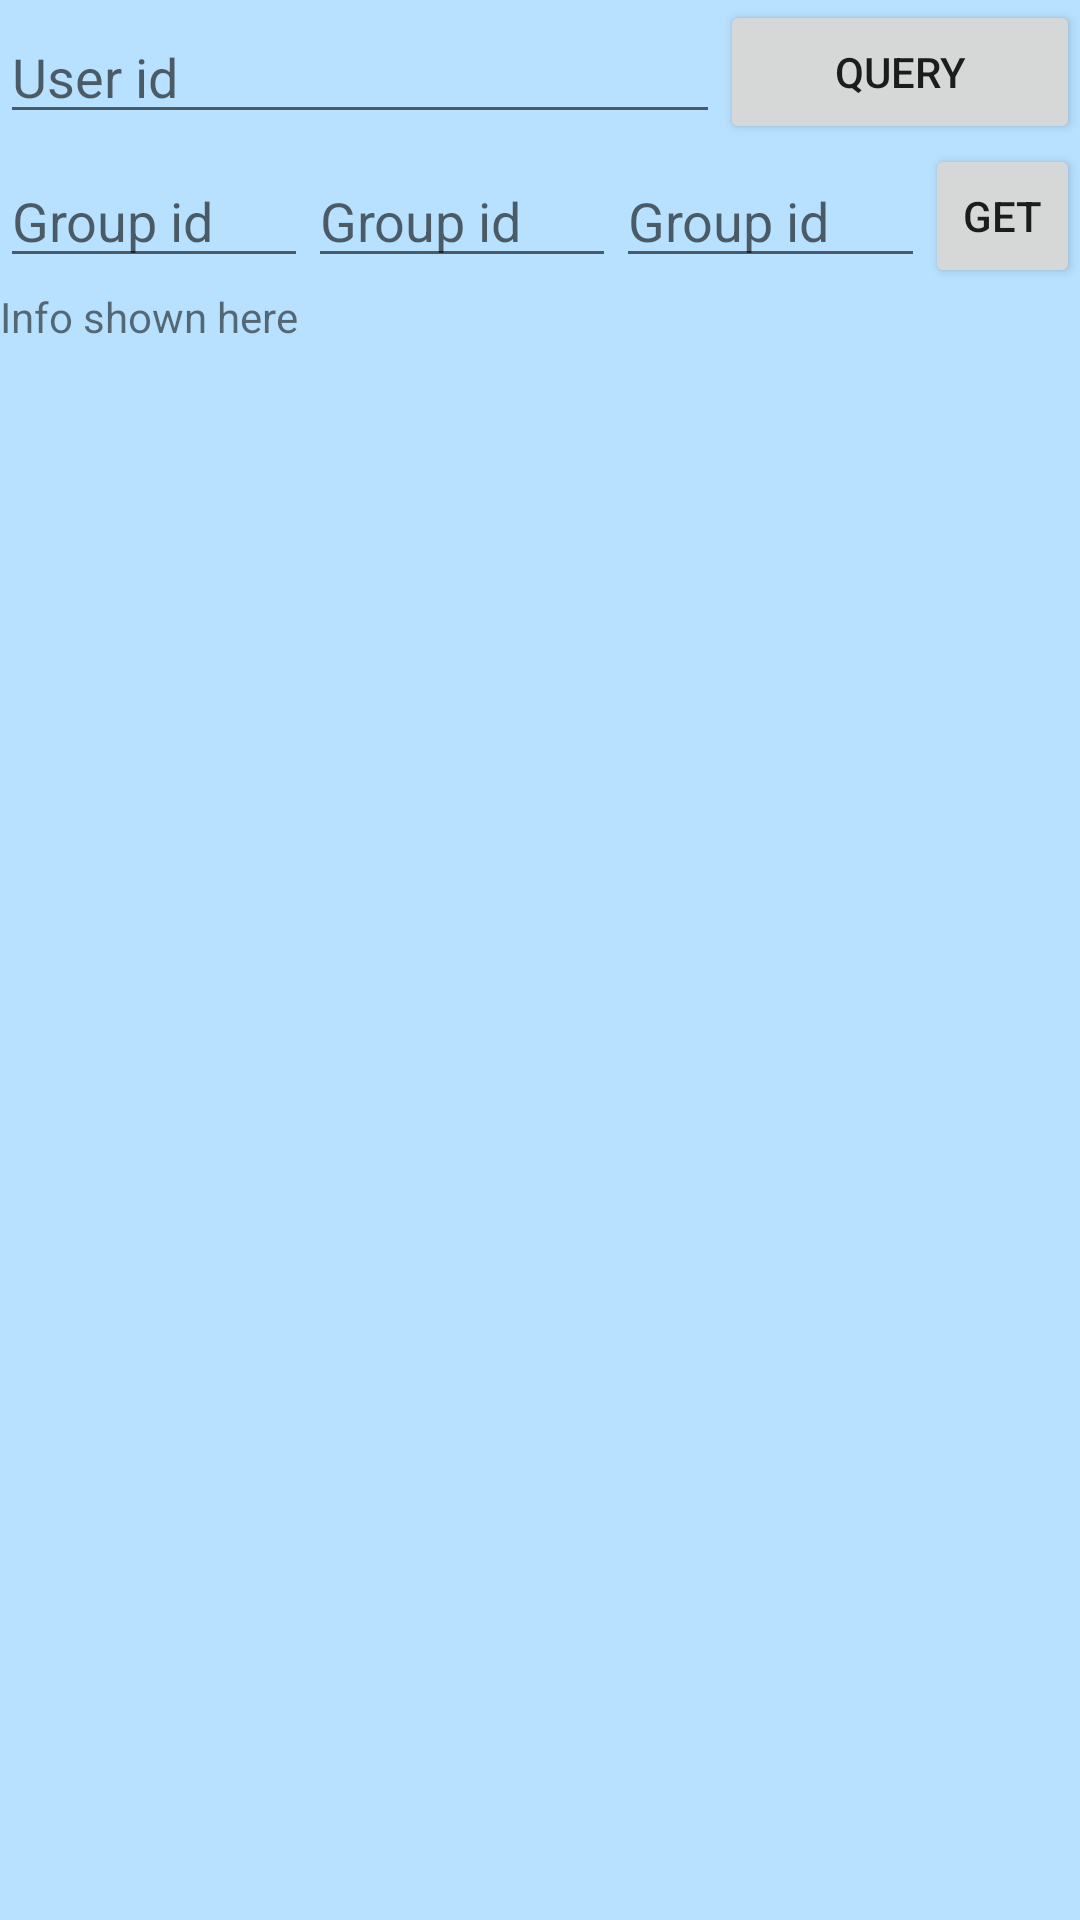

Layout XML and referenced resources for this Android screen:
<!-- AndroidManifest.xml: application theme Theme.Beever -->
<!-- res/layout/fragment_experimental_gap_finder.xml -->
<?xml version="1.0" encoding="utf-8"?>
<LinearLayout xmlns:android="http://schemas.android.com/apk/res/android"
    xmlns:tools="http://schemas.android.com/tools"
    android:layout_width="match_parent"
    android:layout_height="match_parent"
    android:orientation="vertical"
    android:layout_gravity="center"
    tools:context=".feature.ExperimentalGapFinderFragment">

    <LinearLayout xmlns:android="http://schemas.android.com/apk/res/android"
        xmlns:tools="http://schemas.android.com/tools"
        android:layout_width="match_parent"
        android:layout_height="wrap_content"
        android:orientation="horizontal"
        android:layout_gravity="center"
        tools:context=".feature.ExperimentalGapFinderFragment">
    
        <EditText
            android:id="@+id/edittext_experimental_user_id"
            android:layout_width="0dp"
            android:layout_height="wrap_content"
            android:layout_gravity="center"
            android:layout_weight="2"
            android:text=""
            android:hint="User id"/>

        <Button
            android:id="@+id/button_experimental_user_id"
            android:layout_width="0dp"
            android:layout_height="wrap_content"
            android:layout_gravity="center"
            android:layout_weight="1"
            android:text="Query" />

    </LinearLayout>

    <LinearLayout xmlns:android="http://schemas.android.com/apk/res/android"
        xmlns:tools="http://schemas.android.com/tools"
        android:layout_width="match_parent"
        android:layout_height="wrap_content"
        android:orientation="horizontal"
        android:layout_gravity="center"
        tools:context=".feature.ExperimentalGapFinderFragment">
        
        <EditText
            android:id="@+id/edittext_experimental_group_id0"
            android:layout_width="0dp"
            android:layout_height="wrap_content"
            android:layout_gravity="center"
            android:layout_weight="2"
            android:text=""
            android:hint="Group id"/>

        <EditText
            android:id="@+id/edittext_experimental_group_id1"
            android:layout_width="0dp"
            android:layout_height="wrap_content"
            android:layout_gravity="center"
            android:layout_weight="2"
            android:text=""
            android:hint="Group id"/>

        <EditText
            android:id="@+id/edittext_experimental_group_id2"
            android:layout_width="0dp"
            android:layout_height="wrap_content"
            android:layout_gravity="center"
            android:layout_weight="2"
            android:text=""
            android:hint="Group id"/>

        <Button
            android:id="@+id/button_experimental_group_id"
            android:layout_width="0dp"
            android:layout_height="wrap_content"
            android:layout_gravity="center"
            android:layout_weight="1"
            android:text="Get" />

    </LinearLayout>

    <TextView
        android:id="@+id/textview_experimental_info"
        android:layout_width="match_parent"
        android:layout_height="wrap_content"
        android:text="Info shown here" />
</LinearLayout>
<!-- resources referenced by this layout -->
<resources>
  <style name="Theme.Beever" parent="Theme.MaterialComponents.DayNight.NoActionBar">
          
          <item name="colorPrimary">@color/beever_blue</item>
          <item name="colorPrimaryVariant">@color/beever_light_blue</item>
          <item name="colorOnPrimary">@color/white</item>
          
          <item name="colorSecondary">@color/beever_blue</item>
          <item name="colorSecondaryVariant">@color/beever_light_blue</item>
          <item name="colorOnSecondary">@color/black</item>
          
          <item name="android:statusBarColor" tools:targetApi="l">?attr/colorOnPrimary</item>
          
          <item name="android:windowContentTransitions">true</item>
          <item name="android:windowBackground">@color/beever_light_blue</item>
          <item name="android:colorBackground">@color/beever_light_blue</item>
          <item name="android:windowLightStatusBar">true</item>
      </style>
  <color name="beever_blue">#587291</color>
  <color name="beever_light_blue">#B8E1FF</color>
  <color name="white">#FFFFFFFF</color>
  <color name="black">#FF000000</color>
</resources>
